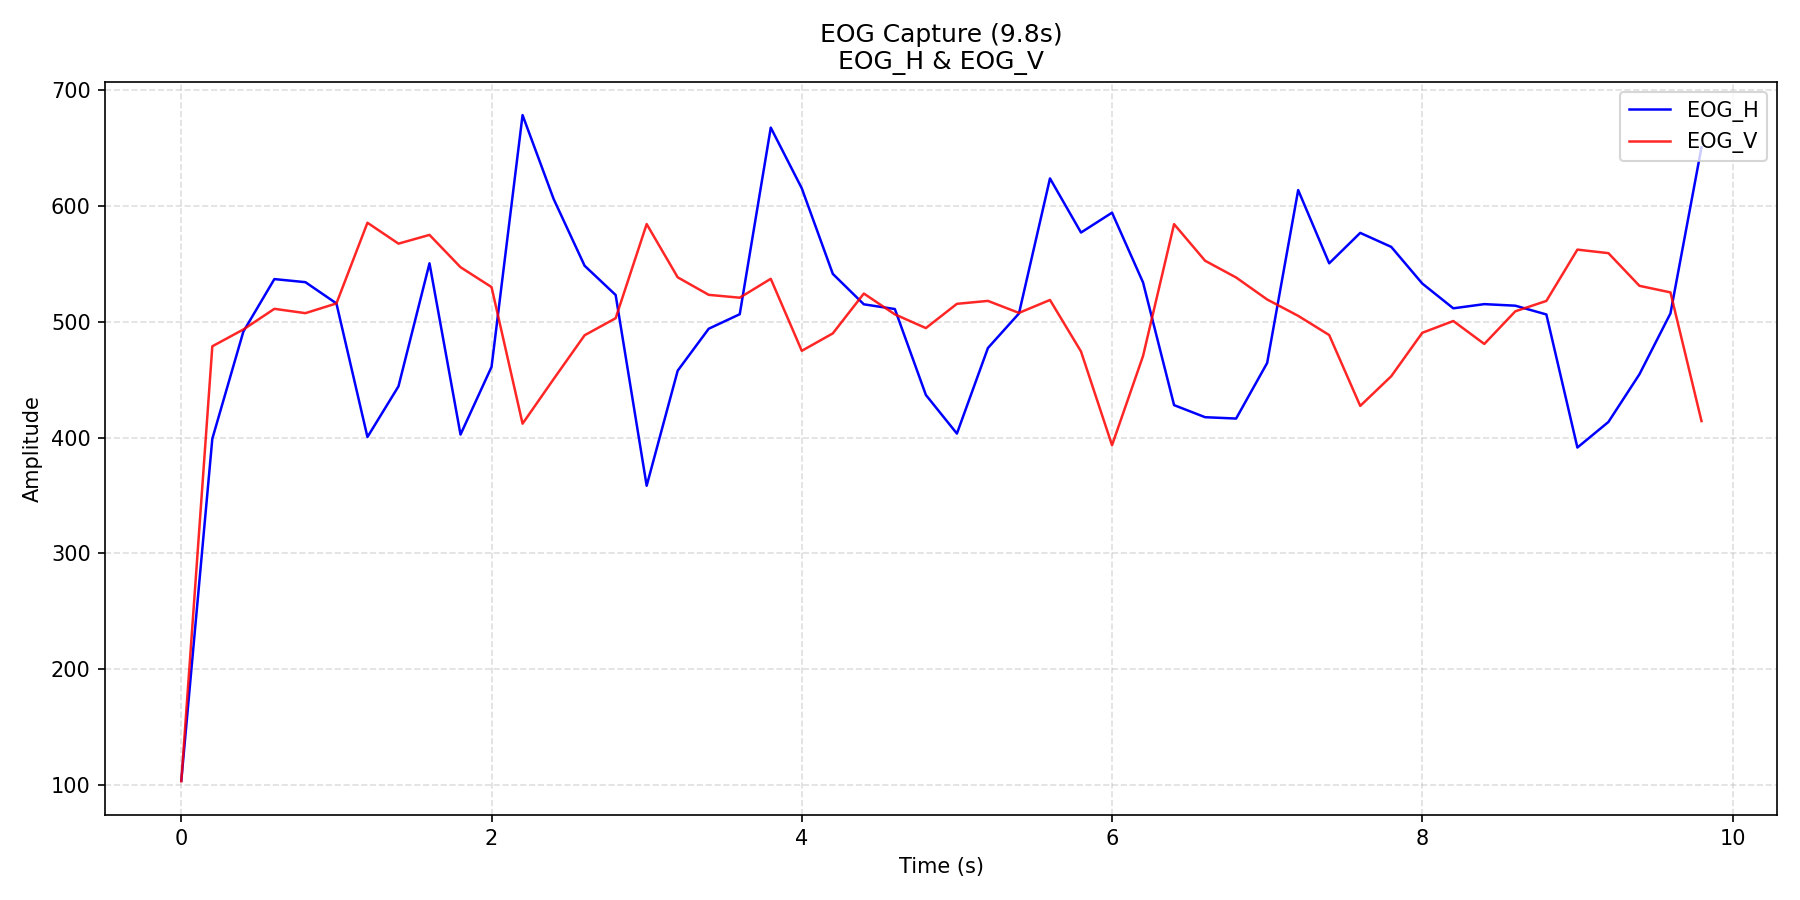

The table this chart was drawn from, first rows:
time_s, EOG_H, EOG_V
0.0, 104.0, 103.4
0.2, 399, 478.8
0.4, 491.4, 493.3
0.6, 536.8, 511.1
0.8, 534.1, 507.4
1.0, 515.8, 515.8
1.2, 400.5, 585.4
1.4, 444.2, 567.4
1.6, 550.4, 574.9
1.8, 402.6, 547
2, 461, 529.9
2.2, 678.3, 412
2.4, 606, 450.4
2.6, 548.3, 488.3
2.8, 523, 503
3, 358.4, 584.3
3.2, 457.7, 538.3
3.4, 493.9, 523.2
3.6, 506.4, 520.7
3.8, 667.5, 537
4, 615.1, 474.9
4.2, 541.3, 489.9
4.4, 515.0, 524.3
4.6, 510.9, 506.3
4.8, 436.8, 494.5
5, 403.4, 515.4
5.2, 477.3, 518
5.4, 507.1, 507.6
5.6, 623.6, 518.7
5.8, 577, 474.3
6, 594.1, 393.4
6.2, 533.9, 470.4
6.4, 428.0, 584.2
6.6, 417.6, 552.6
6.8, 416.4, 538.1
7, 464.4, 519.2
7.2, 613.6, 505.1
7.4, 550.4, 488.5
7.6, 576.6, 427.3
7.8, 564.6, 452.9
8, 532.9, 490.4
8.2, 511.6, 500.6
8.4, 515.2, 480.8
8.6, 513.8, 509
8.8, 506.2, 517.9
9.0, 391.4, 562.2
9.2, 413.5, 559.1
9.4, 454.6, 531
9.6, 507.2, 525.3
9.8, 650.5, 414.2
